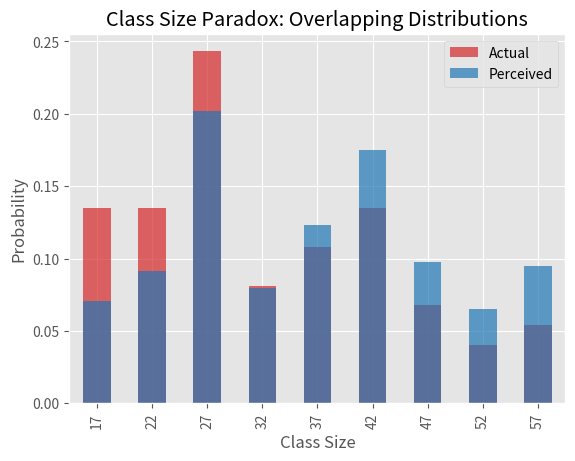

The matplotlib source for this figure:
#please refer to or see pmf_lab.ipynb as I have explanations (inline) alongside the notes and 
#some more visualizations, this is like a compressed summary.

import pandas as pd
import numpy as np
import matplotlib.pyplot as plt

plt.style.use('ggplot')

# Initial data
size_and_count = {17: 10, 22: 10, 27: 18, 32: 6, 37: 8, 42: 10, 47: 5, 52: 3, 57: 4}

# Step 1: Calculate total and create actual PMF
sum_class = sum(size_and_count.values())
sizes = pd.Series(list(size_and_count.keys()))
actual_pmf = pd.Series([count/sum_class for count in size_and_count.values()])

# Step 2: Create PMF functions
def p_actual(x_i):
    return size_and_count.get(x_i, 0) / sum_class

def p_perceived(x_i):
    return p_actual(x_i) * x_i / biased.sum() if x_i in size_and_count else 0

# Step 3: Calculate means
mu = sum(sizes * actual_pmf)  # ~32.47
biased = sizes.apply(p_actual) * sizes
biased_pmf = biased / biased.sum()
mu_biased = sum(sizes * biased_pmf)  # ~36.51

# Step 4: Create comparison dataframe
pmf_df = pd.concat([sizes, actual_pmf, biased_pmf], axis=1)
pmf_df.columns = ["Class Size", "Overall Probability", "Perceived Probability"]

print(f"Actual mean class size: {mu:.2f}")
print(f"Perceived mean class size: {mu_biased:.2f}")
print(f"Difference: {mu_biased - mu:.2f} students")

# Setting up shared axes
fig, ax = plt.subplots()

# Your code here
#Basically, Overlapping bars for clear comparison
pmf_df.plot.bar(x="Class Size", y="Overall Probability", 
                ax=ax, alpha=0.7, color="tab:red", label="Actual")
pmf_df.plot.bar(x="Class Size", y="Perceived Probability", 
                ax=ax, alpha=0.7, color="tab:blue", label="Perceived")
plt.title("Class Size Paradox: Overlapping Distributions")
plt.ylabel("Probability")
plt.legend()
plt.show()